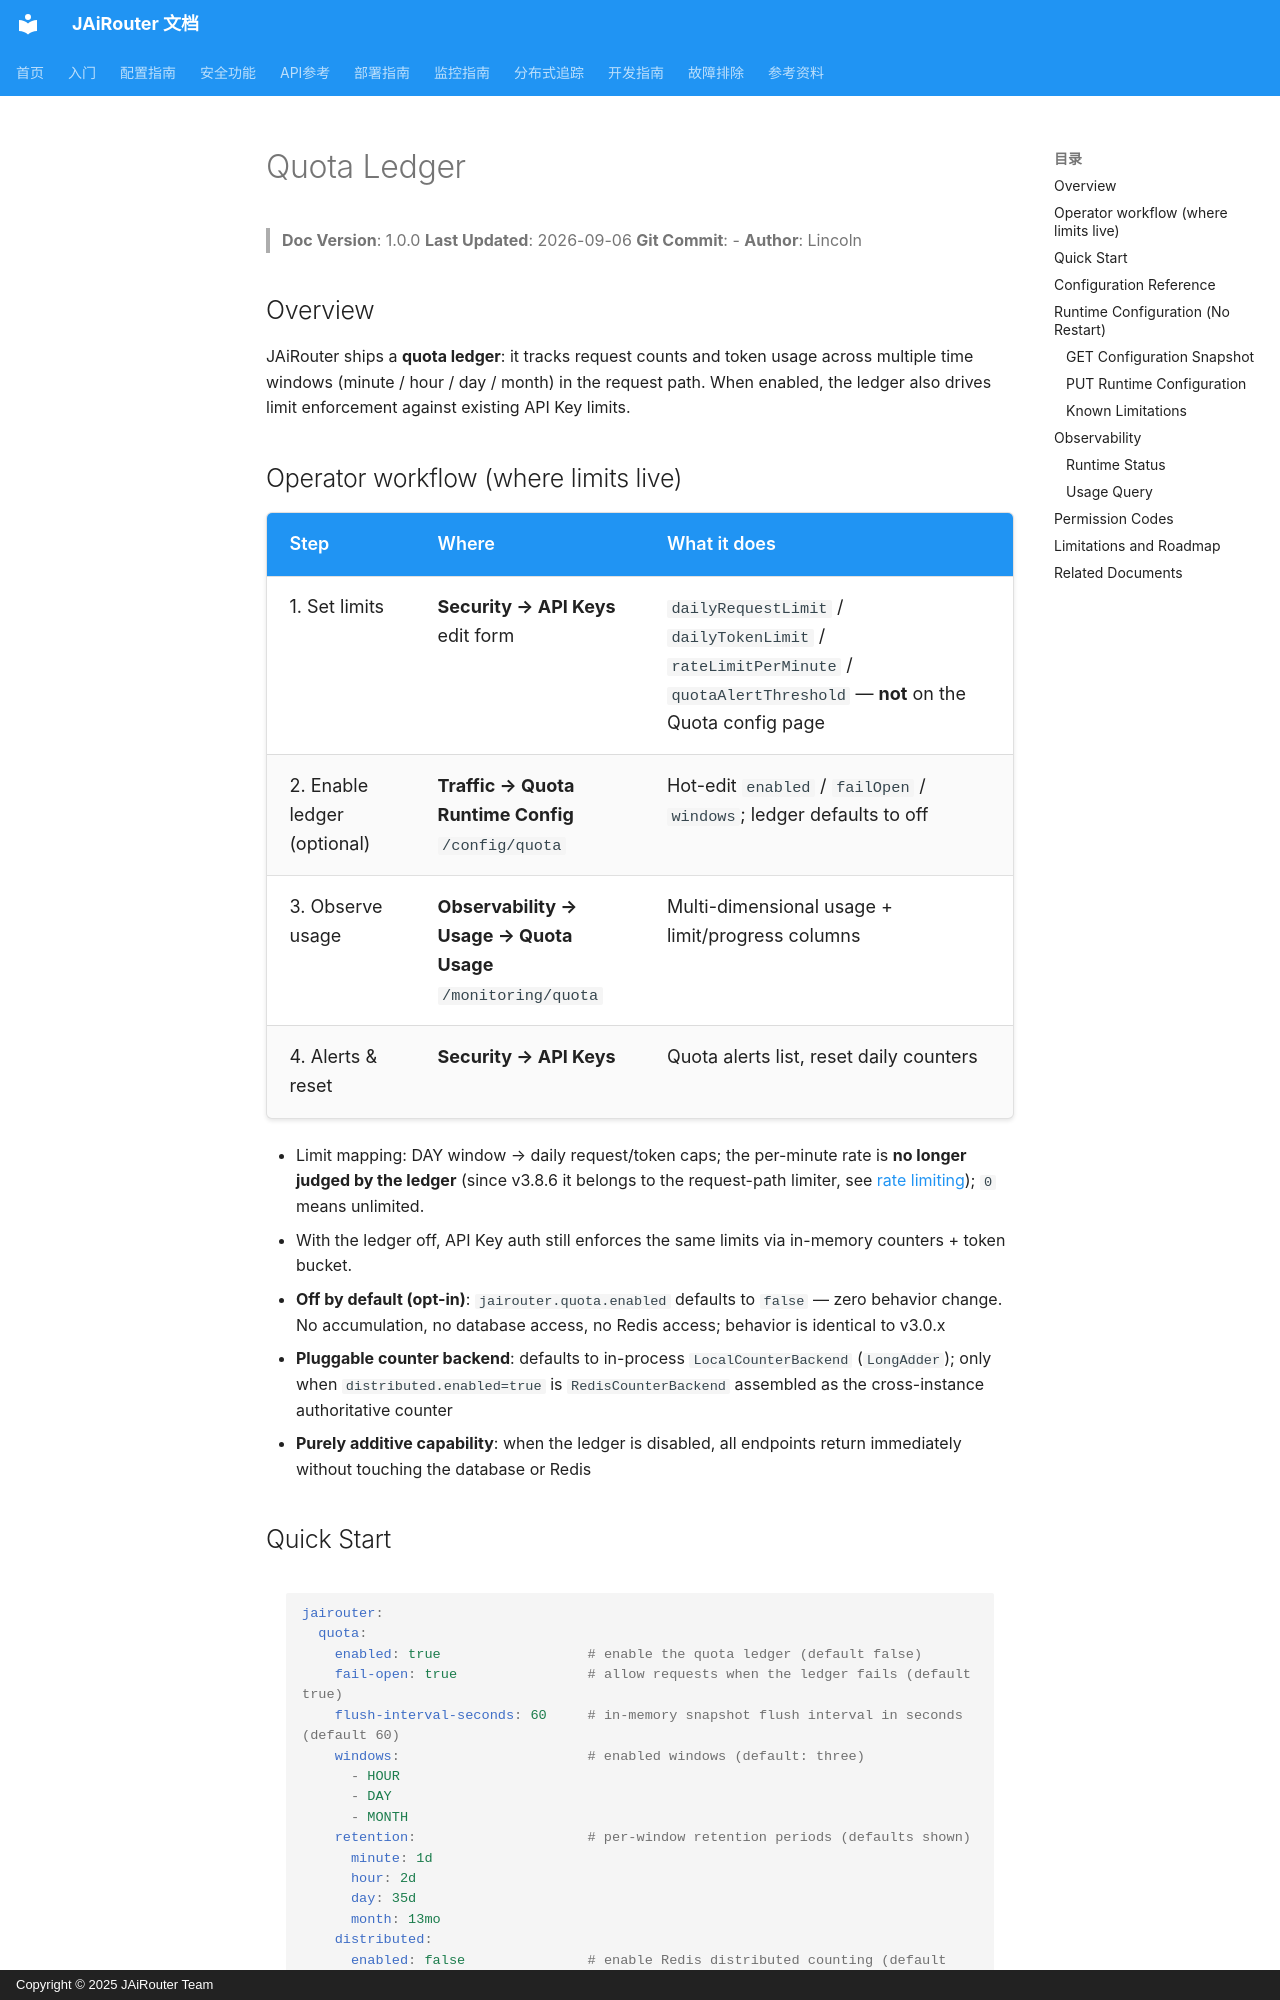

repository: Lincoln-cn/JAiRouter · page: en/configuration/quota/index.html · generator: mkdocs · copyright: Copyright © 2025 JAiRouter Team

# Quota Ledger

<!-- 版本信息 -->
> **Doc Version**: 1.0.0
> **Last Updated**: 2026-09-06
> **Git Commit**: -
> **Author**: Lincoln
<!-- /版本信息 -->

## Overview

JAiRouter ships a **quota ledger**: it tracks request counts and token usage across multiple time windows (minute / hour / day / month) in the request path. When enabled, the ledger also drives limit enforcement against existing API Key limits.

## Operator workflow (where limits live)

| Step | Where | What it does |
|------|-------|--------------|
| 1. Set limits | **Security → API Keys** edit form | `dailyRequestLimit` / `dailyTokenLimit` / `rateLimitPerMinute` / `quotaAlertThreshold` — **not** on the Quota config page |
| 2. Enable ledger (optional) | **Traffic → Quota Runtime Config** `/config/quota` | Hot-edit `enabled` / `failOpen` / `windows`; ledger defaults to off |
| 3. Observe usage | **Observability → Usage → Quota Usage** `/monitoring/quota` | Multi-dimensional usage + limit/progress columns |
| 4. Alerts & reset | **Security → API Keys** | Quota alerts list, reset daily counters |

- Limit mapping: DAY window → daily request/token caps; the per-minute rate is **no longer judged by the ledger** (since v3.8.6 it belongs to the request-path limiter, see [rate limiting](rate-limiting.md)); `0` means unlimited.
- With the ledger off, API Key auth still enforces the same limits via in-memory counters + token bucket.

- **Off by default (opt-in)**: `jairouter.quota.enabled` defaults to `false` — zero behavior change. No accumulation, no database access, no Redis access; behavior is identical to v3.0.x
- **Pluggable counter backend**: defaults to in-process `LocalCounterBackend` (`LongAdder`); only when `distributed.enabled=true` is `RedisCounterBackend` assembled as the cross-instance authoritative counter
- **Purely additive capability**: when the ledger is disabled, all endpoints return immediately without touching the database or Redis
